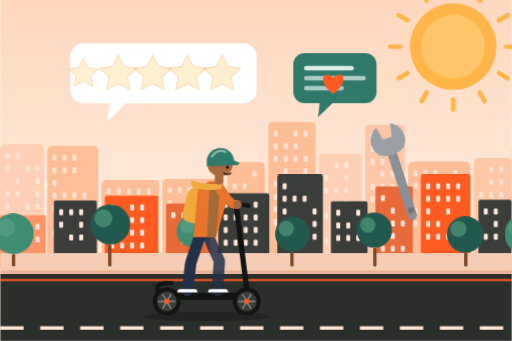
t = 0.00 s
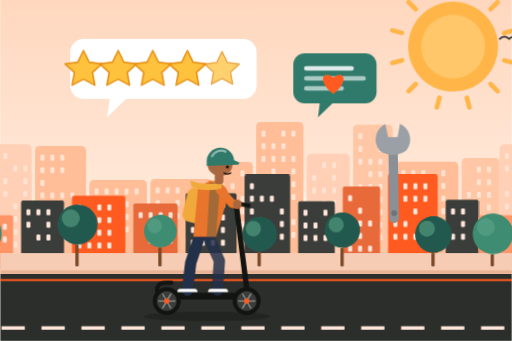
t = 1.67 s
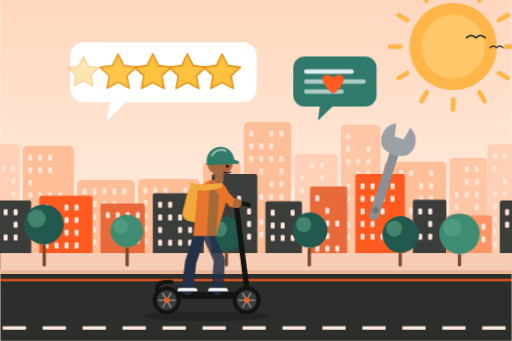
t = 3.33 s
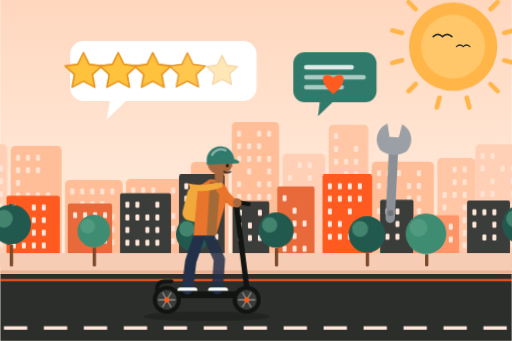
t = 5.00 s
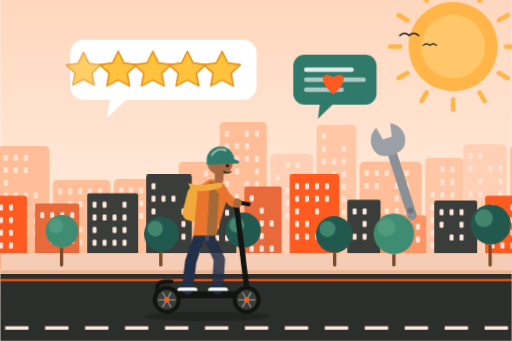
t = 6.67 s
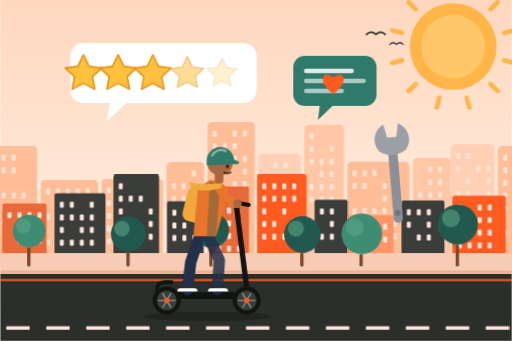
t = 8.33 s

The animated SVG that drew these frames (rendered in a browser with its animation timeline set to each time). Animation: 12 CSS @keyframes rules; frames cover the first 8.33 s, repeats indefinitely.

<svg xmlns="http://www.w3.org/2000/svg" viewBox="0 0 1536 1024" width="1536" height="1024" role="img" aria-labelledby="t">
<title id="t">Illustration animée : des étoiles de notation et des bulles d’avis flottent au-dessus d’une personne qui roule en trottinette électrique, une clé de réparation tourne à côté</title>
<style>
.scroll-slow{animation:scroll 70s linear infinite}
.scroll-mid{animation:scroll 26s linear infinite}
.scroll-fast{animation:scroll 11s linear infinite}
.clouds{animation:scroll 120s linear infinite}
@keyframes scroll{to{transform:translateX(-1536px)}}
.rays{transform-origin:0 0;animation:spin 40s linear infinite}
@keyframes spin{to{transform:rotate(360deg)}}
.sun-core{animation:pulse 4s ease-in-out infinite}
@keyframes pulse{50%{transform:scale(1.04)}}
.dash{animation:dash .55s linear infinite}
@keyframes dash{to{stroke-dashoffset:-120}}
.wheel{animation:spin .5s linear infinite}
.rider{animation:bob .9s ease-in-out infinite}
@keyframes bob{50%{transform:translateY(-5px)}}
.scarf{transform-origin:806px 548px;animation:flap .45s ease-in-out infinite alternate}
@keyframes flap{to{transform:rotate(-9deg) scaleX(1.08)}}
.sway{transform-box:fill-box;transform-origin:50% 100%;animation:sway 3.2s ease-in-out infinite alternate}
@keyframes sway{from{transform:rotate(-2deg)}to{transform:rotate(2deg)}}
.speed line{animation:speed 1.1s linear infinite}
.speed line:nth-child(2){animation-delay:-.35s}.speed line:nth-child(3){animation-delay:-.7s}
@keyframes speed{0%{transform:translateX(40px);opacity:0}30%{opacity:.9}100%{transform:translateX(-160px);opacity:0}}
.bird{animation:bird 30s linear infinite}
@keyframes bird{from{transform:translate(1600px,0)}to{transform:translate(-200px,-60px)}}
.float{animation:float 4.5s ease-in-out infinite}
@keyframes float{50%{transform:translateY(-14px)}}
.walker{animation:bob .8s ease-in-out infinite}

.star{transform-box:fill-box;transform-origin:center;animation:star 3.5s ease-in-out infinite;opacity:.25}
.star:nth-of-type(2){animation-delay:.25s}.star:nth-of-type(3){animation-delay:.5s}.star:nth-of-type(4){animation-delay:.75s}.star:nth-of-type(5){animation-delay:1s}
@keyframes star{0%,10%{opacity:.25;transform:scale(.8)}25%,85%{opacity:1;transform:scale(1)}100%{opacity:.25;transform:scale(.8)}}
.bub{animation:float 4s ease-in-out infinite}.bub2{animation:float 4.6s ease-in-out infinite;animation-delay:-1.5s}
.wrench{transform-origin:1180px 470px;animation:wrench 2.2s ease-in-out infinite}
@keyframes wrench{0%,100%{transform:rotate(-18deg)}50%{transform:rotate(18deg)}}
.heart{transform-origin:1000px 250px;animation:pulse 1.6s ease-in-out infinite}

@media (prefers-reduced-motion:reduce){*{animation:none!important}.star{opacity:1}}</style>
<defs><linearGradient id="sky" x1="0" y1="0" x2="0" y2="1"><stop offset="0" stop-color="#FFD7BE"/><stop offset=".65" stop-color="#FFEBDC"/><stop offset="1" stop-color="#FFF4EA"/></linearGradient></defs>
<rect width="1536" height="1024" fill="url(#sky)"/>
<g transform="translate(1360 140)"><g class="rays"><rect x="-7" y="-196" width="14" height="44" rx="7" fill="#FFB547" transform="rotate(0)"/><rect x="-7" y="-196" width="14" height="44" rx="7" fill="#FFB547" transform="rotate(30)"/><rect x="-7" y="-196" width="14" height="44" rx="7" fill="#FFB547" transform="rotate(60)"/><rect x="-7" y="-196" width="14" height="44" rx="7" fill="#FFB547" transform="rotate(90)"/><rect x="-7" y="-196" width="14" height="44" rx="7" fill="#FFB547" transform="rotate(120)"/><rect x="-7" y="-196" width="14" height="44" rx="7" fill="#FFB547" transform="rotate(150)"/><rect x="-7" y="-196" width="14" height="44" rx="7" fill="#FFB547" transform="rotate(180)"/><rect x="-7" y="-196" width="14" height="44" rx="7" fill="#FFB547" transform="rotate(210)"/><rect x="-7" y="-196" width="14" height="44" rx="7" fill="#FFB547" transform="rotate(240)"/><rect x="-7" y="-196" width="14" height="44" rx="7" fill="#FFB547" transform="rotate(270)"/><rect x="-7" y="-196" width="14" height="44" rx="7" fill="#FFB547" transform="rotate(300)"/><rect x="-7" y="-196" width="14" height="44" rx="7" fill="#FFB547" transform="rotate(330)"/></g></g><circle class="sun-core" style="transform-origin:1360px 140px" cx="1360" cy="140" r="130" fill="#FFB547"/><circle cx="1360" cy="140" r="96" fill="#FFC769"/>
<g class="clouds"><g transform="translate(180 560) scale(0.70)"><ellipse rx="70" ry="30" fill="#FFF4EA"/><circle cx="-28" cy="-18" r="32" fill="#FFF4EA"/><circle cx="22" cy="-26" r="40" fill="#FFF4EA"/></g><g transform="translate(900 600) scale(0.60)"><ellipse rx="70" ry="30" fill="#FFF4EA"/><circle cx="-28" cy="-18" r="32" fill="#FFF4EA"/><circle cx="22" cy="-26" r="40" fill="#FFF4EA"/></g><g transform="translate(1536 0)"><g transform="translate(180 560) scale(0.70)"><ellipse rx="70" ry="30" fill="#FFF4EA"/><circle cx="-28" cy="-18" r="32" fill="#FFF4EA"/><circle cx="22" cy="-26" r="40" fill="#FFF4EA"/></g><g transform="translate(900 600) scale(0.60)"><ellipse rx="70" ry="30" fill="#FFF4EA"/><circle cx="-28" cy="-18" r="32" fill="#FFF4EA"/><circle cx="22" cy="-26" r="40" fill="#FFF4EA"/></g></g></g>
<g class="bird"><path d="M0 120 q14 -14 28 0 q14 -14 28 0" fill="none" stroke="#2B2E2B" stroke-width="5" stroke-linecap="round"/><path d="M70 150 q10 -10 20 0 q10 -10 20 0" fill="none" stroke="#2B2E2B" stroke-width="4" stroke-linecap="round"/></g>
<g class="scroll-slow"><g><rect x="0" y="433" width="131" height="367" rx="14" fill="#FFD0B5"/><rect x="16" y="459" width="12" height="18" rx="3" fill="#FFE3D2"/><rect x="46" y="459" width="12" height="18" rx="3" fill="#FFE3D2"/><rect x="16" y="497" width="12" height="18" rx="3" fill="#FFE3D2"/><rect x="76" y="497" width="12" height="18" rx="3" fill="#FFE3D2"/><rect x="106" y="497" width="12" height="18" rx="3" fill="#FFE3D2"/><rect x="46" y="535" width="12" height="18" rx="3" fill="#FFE3D2"/><rect x="106" y="535" width="12" height="18" rx="3" fill="#FFE3D2"/><rect x="16" y="573" width="12" height="18" rx="3" fill="#FFE3D2"/><rect x="46" y="573" width="12" height="18" rx="3" fill="#FFE3D2"/><rect x="106" y="573" width="12" height="18" rx="3" fill="#FFE3D2"/><rect x="16" y="611" width="12" height="18" rx="3" fill="#FFE3D2"/><rect x="76" y="611" width="12" height="18" rx="3" fill="#FFE3D2"/><rect x="106" y="611" width="12" height="18" rx="3" fill="#FFE3D2"/><rect x="16" y="649" width="12" height="18" rx="3" fill="#FFE3D2"/><rect x="76" y="649" width="12" height="18" rx="3" fill="#FFE3D2"/><rect x="106" y="649" width="12" height="18" rx="3" fill="#FFE3D2"/><rect x="16" y="687" width="12" height="18" rx="3" fill="#FFE3D2"/><rect x="76" y="687" width="12" height="18" rx="3" fill="#FFE3D2"/><rect x="106" y="687" width="12" height="18" rx="3" fill="#FFE3D2"/><rect x="16" y="725" width="12" height="18" rx="3" fill="#FFE3D2"/><rect x="76" y="725" width="12" height="18" rx="3" fill="#FFE3D2"/><rect x="106" y="725" width="12" height="18" rx="3" fill="#FFE3D2"/><rect x="141" y="438" width="153" height="362" rx="14" fill="#FFBE98"/><rect x="157" y="464" width="12" height="18" rx="3" fill="#FFE3D2"/><rect x="187" y="464" width="12" height="18" rx="3" fill="#FFE3D2"/><rect x="217" y="464" width="12" height="18" rx="3" fill="#FFE3D2"/><rect x="157" y="502" width="12" height="18" rx="3" fill="#FFE3D2"/><rect x="187" y="502" width="12" height="18" rx="3" fill="#FFE3D2"/><rect x="217" y="502" width="12" height="18" rx="3" fill="#FFE3D2"/><rect x="157" y="540" width="12" height="18" rx="3" fill="#FFE3D2"/><rect x="157" y="578" width="12" height="18" rx="3" fill="#FFE3D2"/><rect x="187" y="578" width="12" height="18" rx="3" fill="#FFE3D2"/><rect x="217" y="578" width="12" height="18" rx="3" fill="#FFE3D2"/><rect x="247" y="578" width="12" height="18" rx="3" fill="#FFE3D2"/><rect x="157" y="616" width="12" height="18" rx="3" fill="#FFE3D2"/><rect x="187" y="616" width="12" height="18" rx="3" fill="#FFE3D2"/><rect x="217" y="616" width="12" height="18" rx="3" fill="#FFE3D2"/><rect x="247" y="616" width="12" height="18" rx="3" fill="#FFE3D2"/><rect x="187" y="654" width="12" height="18" rx="3" fill="#FFE3D2"/><rect x="217" y="654" width="12" height="18" rx="3" fill="#FFE3D2"/><rect x="247" y="654" width="12" height="18" rx="3" fill="#FFE3D2"/><rect x="157" y="692" width="12" height="18" rx="3" fill="#FFE3D2"/><rect x="217" y="692" width="12" height="18" rx="3" fill="#FFE3D2"/><rect x="247" y="692" width="12" height="18" rx="3" fill="#FFE3D2"/><rect x="304" y="540" width="173" height="260" rx="14" fill="#FFBE98"/><rect x="320" y="566" width="12" height="18" rx="3" fill="#FFE3D2"/><rect x="350" y="566" width="12" height="18" rx="3" fill="#FFE3D2"/><rect x="380" y="566" width="12" height="18" rx="3" fill="#FFE3D2"/><rect x="410" y="566" width="12" height="18" rx="3" fill="#FFE3D2"/><rect x="440" y="566" width="12" height="18" rx="3" fill="#FFE3D2"/><rect x="350" y="604" width="12" height="18" rx="3" fill="#FFE3D2"/><rect x="380" y="604" width="12" height="18" rx="3" fill="#FFE3D2"/><rect x="410" y="604" width="12" height="18" rx="3" fill="#FFE3D2"/><rect x="320" y="642" width="12" height="18" rx="3" fill="#FFE3D2"/><rect x="350" y="642" width="12" height="18" rx="3" fill="#FFE3D2"/><rect x="410" y="642" width="12" height="18" rx="3" fill="#FFE3D2"/><rect x="440" y="642" width="12" height="18" rx="3" fill="#FFE3D2"/><rect x="350" y="680" width="12" height="18" rx="3" fill="#FFE3D2"/><rect x="380" y="680" width="12" height="18" rx="3" fill="#FFE3D2"/><rect x="410" y="680" width="12" height="18" rx="3" fill="#FFE3D2"/><rect x="440" y="680" width="12" height="18" rx="3" fill="#FFE3D2"/><rect x="320" y="718" width="12" height="18" rx="3" fill="#FFE3D2"/><rect x="350" y="718" width="12" height="18" rx="3" fill="#FFE3D2"/><rect x="380" y="718" width="12" height="18" rx="3" fill="#FFE3D2"/><rect x="440" y="718" width="12" height="18" rx="3" fill="#FFE3D2"/><rect x="487" y="537" width="185" height="263" rx="14" fill="#FFBE98"/><rect x="503" y="563" width="12" height="18" rx="3" fill="#FFE3D2"/><rect x="533" y="563" width="12" height="18" rx="3" fill="#FFE3D2"/><rect x="563" y="563" width="12" height="18" rx="3" fill="#FFE3D2"/><rect x="623" y="563" width="12" height="18" rx="3" fill="#FFE3D2"/><rect x="503" y="601" width="12" height="18" rx="3" fill="#FFE3D2"/><rect x="563" y="601" width="12" height="18" rx="3" fill="#FFE3D2"/><rect x="593" y="601" width="12" height="18" rx="3" fill="#FFE3D2"/><rect x="503" y="639" width="12" height="18" rx="3" fill="#FFE3D2"/><rect x="533" y="639" width="12" height="18" rx="3" fill="#FFE3D2"/><rect x="563" y="639" width="12" height="18" rx="3" fill="#FFE3D2"/><rect x="593" y="639" width="12" height="18" rx="3" fill="#FFE3D2"/><rect x="623" y="639" width="12" height="18" rx="3" fill="#FFE3D2"/><rect x="503" y="677" width="12" height="18" rx="3" fill="#FFE3D2"/><rect x="533" y="677" width="12" height="18" rx="3" fill="#FFE3D2"/><rect x="623" y="677" width="12" height="18" rx="3" fill="#FFE3D2"/><rect x="503" y="715" width="12" height="18" rx="3" fill="#FFE3D2"/><rect x="533" y="715" width="12" height="18" rx="3" fill="#FFE3D2"/><rect x="593" y="715" width="12" height="18" rx="3" fill="#FFE3D2"/><rect x="623" y="715" width="12" height="18" rx="3" fill="#FFE3D2"/><rect x="682" y="486" width="113" height="314" rx="14" fill="#FFBE98"/><rect x="758" y="512" width="12" height="18" rx="3" fill="#FFE3D2"/><rect x="698" y="550" width="12" height="18" rx="3" fill="#FFE3D2"/><rect x="728" y="550" width="12" height="18" rx="3" fill="#FFE3D2"/><rect x="698" y="588" width="12" height="18" rx="3" fill="#FFE3D2"/><rect x="728" y="588" width="12" height="18" rx="3" fill="#FFE3D2"/><rect x="758" y="588" width="12" height="18" rx="3" fill="#FFE3D2"/><rect x="698" y="626" width="12" height="18" rx="3" fill="#FFE3D2"/><rect x="728" y="626" width="12" height="18" rx="3" fill="#FFE3D2"/><rect x="758" y="626" width="12" height="18" rx="3" fill="#FFE3D2"/><rect x="728" y="664" width="12" height="18" rx="3" fill="#FFE3D2"/><rect x="758" y="664" width="12" height="18" rx="3" fill="#FFE3D2"/><rect x="698" y="702" width="12" height="18" rx="3" fill="#FFE3D2"/><rect x="758" y="702" width="12" height="18" rx="3" fill="#FFE3D2"/><rect x="805" y="366" width="142" height="434" rx="14" fill="#FFBE98"/><rect x="821" y="392" width="12" height="18" rx="3" fill="#FFE3D2"/><rect x="881" y="392" width="12" height="18" rx="3" fill="#FFE3D2"/><rect x="911" y="392" width="12" height="18" rx="3" fill="#FFE3D2"/><rect x="821" y="430" width="12" height="18" rx="3" fill="#FFE3D2"/><rect x="851" y="430" width="12" height="18" rx="3" fill="#FFE3D2"/><rect x="881" y="430" width="12" height="18" rx="3" fill="#FFE3D2"/><rect x="821" y="468" width="12" height="18" rx="3" fill="#FFE3D2"/><rect x="851" y="468" width="12" height="18" rx="3" fill="#FFE3D2"/><rect x="881" y="468" width="12" height="18" rx="3" fill="#FFE3D2"/><rect x="911" y="468" width="12" height="18" rx="3" fill="#FFE3D2"/><rect x="851" y="506" width="12" height="18" rx="3" fill="#FFE3D2"/><rect x="911" y="506" width="12" height="18" rx="3" fill="#FFE3D2"/><rect x="821" y="544" width="12" height="18" rx="3" fill="#FFE3D2"/><rect x="881" y="544" width="12" height="18" rx="3" fill="#FFE3D2"/><rect x="911" y="544" width="12" height="18" rx="3" fill="#FFE3D2"/><rect x="821" y="582" width="12" height="18" rx="3" fill="#FFE3D2"/><rect x="851" y="582" width="12" height="18" rx="3" fill="#FFE3D2"/><rect x="881" y="582" width="12" height="18" rx="3" fill="#FFE3D2"/><rect x="911" y="582" width="12" height="18" rx="3" fill="#FFE3D2"/><rect x="821" y="620" width="12" height="18" rx="3" fill="#FFE3D2"/><rect x="881" y="620" width="12" height="18" rx="3" fill="#FFE3D2"/><rect x="821" y="658" width="12" height="18" rx="3" fill="#FFE3D2"/><rect x="851" y="658" width="12" height="18" rx="3" fill="#FFE3D2"/><rect x="911" y="658" width="12" height="18" rx="3" fill="#FFE3D2"/><rect x="851" y="696" width="12" height="18" rx="3" fill="#FFE3D2"/><rect x="881" y="696" width="12" height="18" rx="3" fill="#FFE3D2"/><rect x="911" y="696" width="12" height="18" rx="3" fill="#FFE3D2"/><rect x="957" y="461" width="129" height="339" rx="14" fill="#FFD0B5"/><rect x="1003" y="487" width="12" height="18" rx="3" fill="#FFE3D2"/><rect x="1033" y="487" width="12" height="18" rx="3" fill="#FFE3D2"/><rect x="973" y="525" width="12" height="18" rx="3" fill="#FFE3D2"/><rect x="1033" y="525" width="12" height="18" rx="3" fill="#FFE3D2"/><rect x="973" y="563" width="12" height="18" rx="3" fill="#FFE3D2"/><rect x="1003" y="563" width="12" height="18" rx="3" fill="#FFE3D2"/><rect x="1033" y="563" width="12" height="18" rx="3" fill="#FFE3D2"/><rect x="1003" y="601" width="12" height="18" rx="3" fill="#FFE3D2"/><rect x="1033" y="601" width="12" height="18" rx="3" fill="#FFE3D2"/><rect x="973" y="639" width="12" height="18" rx="3" fill="#FFE3D2"/><rect x="1003" y="639" width="12" height="18" rx="3" fill="#FFE3D2"/><rect x="1033" y="639" width="12" height="18" rx="3" fill="#FFE3D2"/><rect x="1033" y="677" width="12" height="18" rx="3" fill="#FFE3D2"/><rect x="973" y="715" width="12" height="18" rx="3" fill="#FFE3D2"/><rect x="1033" y="715" width="12" height="18" rx="3" fill="#FFE3D2"/><rect x="1096" y="374" width="119" height="426" rx="14" fill="#FFC7A6"/><rect x="1112" y="400" width="12" height="18" rx="3" fill="#FFE3D2"/><rect x="1112" y="438" width="12" height="18" rx="3" fill="#FFE3D2"/><rect x="1172" y="438" width="12" height="18" rx="3" fill="#FFE3D2"/><rect x="1112" y="476" width="12" height="18" rx="3" fill="#FFE3D2"/><rect x="1142" y="476" width="12" height="18" rx="3" fill="#FFE3D2"/><rect x="1172" y="476" width="12" height="18" rx="3" fill="#FFE3D2"/><rect x="1142" y="514" width="12" height="18" rx="3" fill="#FFE3D2"/><rect x="1172" y="514" width="12" height="18" rx="3" fill="#FFE3D2"/><rect x="1112" y="552" width="12" height="18" rx="3" fill="#FFE3D2"/><rect x="1142" y="552" width="12" height="18" rx="3" fill="#FFE3D2"/><rect x="1172" y="552" width="12" height="18" rx="3" fill="#FFE3D2"/><rect x="1112" y="590" width="12" height="18" rx="3" fill="#FFE3D2"/><rect x="1142" y="590" width="12" height="18" rx="3" fill="#FFE3D2"/><rect x="1172" y="590" width="12" height="18" rx="3" fill="#FFE3D2"/><rect x="1142" y="628" width="12" height="18" rx="3" fill="#FFE3D2"/><rect x="1172" y="628" width="12" height="18" rx="3" fill="#FFE3D2"/><rect x="1112" y="666" width="12" height="18" rx="3" fill="#FFE3D2"/><rect x="1172" y="666" width="12" height="18" rx="3" fill="#FFE3D2"/><rect x="1112" y="704" width="12" height="18" rx="3" fill="#FFE3D2"/><rect x="1142" y="704" width="12" height="18" rx="3" fill="#FFE3D2"/><rect x="1172" y="704" width="12" height="18" rx="3" fill="#FFE3D2"/><rect x="1225" y="485" width="187" height="315" rx="14" fill="#FFBE98"/><rect x="1241" y="511" width="12" height="18" rx="3" fill="#FFE3D2"/><rect x="1271" y="511" width="12" height="18" rx="3" fill="#FFE3D2"/><rect x="1301" y="511" width="12" height="18" rx="3" fill="#FFE3D2"/><rect x="1361" y="511" width="12" height="18" rx="3" fill="#FFE3D2"/><rect x="1241" y="549" width="12" height="18" rx="3" fill="#FFE3D2"/><rect x="1271" y="549" width="12" height="18" rx="3" fill="#FFE3D2"/><rect x="1331" y="549" width="12" height="18" rx="3" fill="#FFE3D2"/><rect x="1361" y="549" width="12" height="18" rx="3" fill="#FFE3D2"/><rect x="1331" y="587" width="12" height="18" rx="3" fill="#FFE3D2"/><rect x="1361" y="587" width="12" height="18" rx="3" fill="#FFE3D2"/><rect x="1241" y="625" width="12" height="18" rx="3" fill="#FFE3D2"/><rect x="1271" y="625" width="12" height="18" rx="3" fill="#FFE3D2"/><rect x="1301" y="625" width="12" height="18" rx="3" fill="#FFE3D2"/><rect x="1331" y="625" width="12" height="18" rx="3" fill="#FFE3D2"/><rect x="1361" y="625" width="12" height="18" rx="3" fill="#FFE3D2"/><rect x="1241" y="663" width="12" height="18" rx="3" fill="#FFE3D2"/><rect x="1301" y="663" width="12" height="18" rx="3" fill="#FFE3D2"/><rect x="1331" y="663" width="12" height="18" rx="3" fill="#FFE3D2"/><rect x="1361" y="663" width="12" height="18" rx="3" fill="#FFE3D2"/><rect x="1271" y="701" width="12" height="18" rx="3" fill="#FFE3D2"/><rect x="1301" y="701" width="12" height="18" rx="3" fill="#FFE3D2"/><rect x="1331" y="701" width="12" height="18" rx="3" fill="#FFE3D2"/><rect x="1361" y="701" width="12" height="18" rx="3" fill="#FFE3D2"/><rect x="1422" y="474" width="114" height="326" rx="14" fill="#FFC7A6"/><rect x="1468" y="500" width="12" height="18" rx="3" fill="#FFE3D2"/><rect x="1498" y="500" width="12" height="18" rx="3" fill="#FFE3D2"/><rect x="1468" y="538" width="12" height="18" rx="3" fill="#FFE3D2"/><rect x="1498" y="538" width="12" height="18" rx="3" fill="#FFE3D2"/><rect x="1438" y="576" width="12" height="18" rx="3" fill="#FFE3D2"/><rect x="1468" y="576" width="12" height="18" rx="3" fill="#FFE3D2"/><rect x="1498" y="576" width="12" height="18" rx="3" fill="#FFE3D2"/><rect x="1438" y="614" width="12" height="18" rx="3" fill="#FFE3D2"/><rect x="1498" y="614" width="12" height="18" rx="3" fill="#FFE3D2"/><rect x="1438" y="652" width="12" height="18" rx="3" fill="#FFE3D2"/><rect x="1468" y="652" width="12" height="18" rx="3" fill="#FFE3D2"/><rect x="1498" y="652" width="12" height="18" rx="3" fill="#FFE3D2"/><rect x="1438" y="690" width="12" height="18" rx="3" fill="#FFE3D2"/><rect x="1468" y="690" width="12" height="18" rx="3" fill="#FFE3D2"/><rect x="1498" y="690" width="12" height="18" rx="3" fill="#FFE3D2"/><rect x="1438" y="728" width="12" height="18" rx="3" fill="#FFE3D2"/><rect x="1498" y="728" width="12" height="18" rx="3" fill="#FFE3D2"/></g><g transform="translate(1536 0)"><rect x="0" y="433" width="131" height="367" rx="14" fill="#FFD0B5"/><rect x="16" y="459" width="12" height="18" rx="3" fill="#FFE3D2"/><rect x="46" y="459" width="12" height="18" rx="3" fill="#FFE3D2"/><rect x="16" y="497" width="12" height="18" rx="3" fill="#FFE3D2"/><rect x="76" y="497" width="12" height="18" rx="3" fill="#FFE3D2"/><rect x="106" y="497" width="12" height="18" rx="3" fill="#FFE3D2"/><rect x="46" y="535" width="12" height="18" rx="3" fill="#FFE3D2"/><rect x="106" y="535" width="12" height="18" rx="3" fill="#FFE3D2"/><rect x="16" y="573" width="12" height="18" rx="3" fill="#FFE3D2"/><rect x="46" y="573" width="12" height="18" rx="3" fill="#FFE3D2"/><rect x="106" y="573" width="12" height="18" rx="3" fill="#FFE3D2"/><rect x="16" y="611" width="12" height="18" rx="3" fill="#FFE3D2"/><rect x="76" y="611" width="12" height="18" rx="3" fill="#FFE3D2"/><rect x="106" y="611" width="12" height="18" rx="3" fill="#FFE3D2"/><rect x="16" y="649" width="12" height="18" rx="3" fill="#FFE3D2"/><rect x="76" y="649" width="12" height="18" rx="3" fill="#FFE3D2"/><rect x="106" y="649" width="12" height="18" rx="3" fill="#FFE3D2"/><rect x="16" y="687" width="12" height="18" rx="3" fill="#FFE3D2"/><rect x="76" y="687" width="12" height="18" rx="3" fill="#FFE3D2"/><rect x="106" y="687" width="12" height="18" rx="3" fill="#FFE3D2"/><rect x="16" y="725" width="12" height="18" rx="3" fill="#FFE3D2"/><rect x="76" y="725" width="12" height="18" rx="3" fill="#FFE3D2"/><rect x="106" y="725" width="12" height="18" rx="3" fill="#FFE3D2"/><rect x="141" y="438" width="153" height="362" rx="14" fill="#FFBE98"/><rect x="157" y="464" width="12" height="18" rx="3" fill="#FFE3D2"/><rect x="187" y="464" width="12" height="18" rx="3" fill="#FFE3D2"/><rect x="217" y="464" width="12" height="18" rx="3" fill="#FFE3D2"/><rect x="157" y="502" width="12" height="18" rx="3" fill="#FFE3D2"/><rect x="187" y="502" width="12" height="18" rx="3" fill="#FFE3D2"/><rect x="217" y="502" width="12" height="18" rx="3" fill="#FFE3D2"/><rect x="157" y="540" width="12" height="18" rx="3" fill="#FFE3D2"/><rect x="157" y="578" width="12" height="18" rx="3" fill="#FFE3D2"/><rect x="187" y="578" width="12" height="18" rx="3" fill="#FFE3D2"/><rect x="217" y="578" width="12" height="18" rx="3" fill="#FFE3D2"/><rect x="247" y="578" width="12" height="18" rx="3" fill="#FFE3D2"/><rect x="157" y="616" width="12" height="18" rx="3" fill="#FFE3D2"/><rect x="187" y="616" width="12" height="18" rx="3" fill="#FFE3D2"/><rect x="217" y="616" width="12" height="18" rx="3" fill="#FFE3D2"/><rect x="247" y="616" width="12" height="18" rx="3" fill="#FFE3D2"/><rect x="187" y="654" width="12" height="18" rx="3" fill="#FFE3D2"/><rect x="217" y="654" width="12" height="18" rx="3" fill="#FFE3D2"/><rect x="247" y="654" width="12" height="18" rx="3" fill="#FFE3D2"/><rect x="157" y="692" width="12" height="18" rx="3" fill="#FFE3D2"/><rect x="217" y="692" width="12" height="18" rx="3" fill="#FFE3D2"/><rect x="247" y="692" width="12" height="18" rx="3" fill="#FFE3D2"/><rect x="304" y="540" width="173" height="260" rx="14" fill="#FFBE98"/><rect x="320" y="566" width="12" height="18" rx="3" fill="#FFE3D2"/><rect x="350" y="566" width="12" height="18" rx="3" fill="#FFE3D2"/><rect x="380" y="566" width="12" height="18" rx="3" fill="#FFE3D2"/><rect x="410" y="566" width="12" height="18" rx="3" fill="#FFE3D2"/><rect x="440" y="566" width="12" height="18" rx="3" fill="#FFE3D2"/><rect x="350" y="604" width="12" height="18" rx="3" fill="#FFE3D2"/><rect x="380" y="604" width="12" height="18" rx="3" fill="#FFE3D2"/><rect x="410" y="604" width="12" height="18" rx="3" fill="#FFE3D2"/><rect x="320" y="642" width="12" height="18" rx="3" fill="#FFE3D2"/><rect x="350" y="642" width="12" height="18" rx="3" fill="#FFE3D2"/><rect x="410" y="642" width="12" height="18" rx="3" fill="#FFE3D2"/><rect x="440" y="642" width="12" height="18" rx="3" fill="#FFE3D2"/><rect x="350" y="680" width="12" height="18" rx="3" fill="#FFE3D2"/><rect x="380" y="680" width="12" height="18" rx="3" fill="#FFE3D2"/><rect x="410" y="680" width="12" height="18" rx="3" fill="#FFE3D2"/><rect x="440" y="680" width="12" height="18" rx="3" fill="#FFE3D2"/><rect x="320" y="718" width="12" height="18" rx="3" fill="#FFE3D2"/><rect x="350" y="718" width="12" height="18" rx="3" fill="#FFE3D2"/><rect x="380" y="718" width="12" height="18" rx="3" fill="#FFE3D2"/><rect x="440" y="718" width="12" height="18" rx="3" fill="#FFE3D2"/><rect x="487" y="537" width="185" height="263" rx="14" fill="#FFBE98"/><rect x="503" y="563" width="12" height="18" rx="3" fill="#FFE3D2"/><rect x="533" y="563" width="12" height="18" rx="3" fill="#FFE3D2"/><rect x="563" y="563" width="12" height="18" rx="3" fill="#FFE3D2"/><rect x="623" y="563" width="12" height="18" rx="3" fill="#FFE3D2"/><rect x="503" y="601" width="12" height="18" rx="3" fill="#FFE3D2"/><rect x="563" y="601" width="12" height="18" rx="3" fill="#FFE3D2"/><rect x="593" y="601" width="12" height="18" rx="3" fill="#FFE3D2"/><rect x="503" y="639" width="12" height="18" rx="3" fill="#FFE3D2"/><rect x="533" y="639" width="12" height="18" rx="3" fill="#FFE3D2"/><rect x="563" y="639" width="12" height="18" rx="3" fill="#FFE3D2"/><rect x="593" y="639" width="12" height="18" rx="3" fill="#FFE3D2"/><rect x="623" y="639" width="12" height="18" rx="3" fill="#FFE3D2"/><rect x="503" y="677" width="12" height="18" rx="3" fill="#FFE3D2"/><rect x="533" y="677" width="12" height="18" rx="3" fill="#FFE3D2"/><rect x="623" y="677" width="12" height="18" rx="3" fill="#FFE3D2"/><rect x="503" y="715" width="12" height="18" rx="3" fill="#FFE3D2"/><rect x="533" y="715" width="12" height="18" rx="3" fill="#FFE3D2"/><rect x="593" y="715" width="12" height="18" rx="3" fill="#FFE3D2"/><rect x="623" y="715" width="12" height="18" rx="3" fill="#FFE3D2"/><rect x="682" y="486" width="113" height="314" rx="14" fill="#FFBE98"/><rect x="758" y="512" width="12" height="18" rx="3" fill="#FFE3D2"/><rect x="698" y="550" width="12" height="18" rx="3" fill="#FFE3D2"/><rect x="728" y="550" width="12" height="18" rx="3" fill="#FFE3D2"/><rect x="698" y="588" width="12" height="18" rx="3" fill="#FFE3D2"/><rect x="728" y="588" width="12" height="18" rx="3" fill="#FFE3D2"/><rect x="758" y="588" width="12" height="18" rx="3" fill="#FFE3D2"/><rect x="698" y="626" width="12" height="18" rx="3" fill="#FFE3D2"/><rect x="728" y="626" width="12" height="18" rx="3" fill="#FFE3D2"/><rect x="758" y="626" width="12" height="18" rx="3" fill="#FFE3D2"/><rect x="728" y="664" width="12" height="18" rx="3" fill="#FFE3D2"/><rect x="758" y="664" width="12" height="18" rx="3" fill="#FFE3D2"/><rect x="698" y="702" width="12" height="18" rx="3" fill="#FFE3D2"/><rect x="758" y="702" width="12" height="18" rx="3" fill="#FFE3D2"/><rect x="805" y="366" width="142" height="434" rx="14" fill="#FFBE98"/><rect x="821" y="392" width="12" height="18" rx="3" fill="#FFE3D2"/><rect x="881" y="392" width="12" height="18" rx="3" fill="#FFE3D2"/><rect x="911" y="392" width="12" height="18" rx="3" fill="#FFE3D2"/><rect x="821" y="430" width="12" height="18" rx="3" fill="#FFE3D2"/><rect x="851" y="430" width="12" height="18" rx="3" fill="#FFE3D2"/><rect x="881" y="430" width="12" height="18" rx="3" fill="#FFE3D2"/><rect x="821" y="468" width="12" height="18" rx="3" fill="#FFE3D2"/><rect x="851" y="468" width="12" height="18" rx="3" fill="#FFE3D2"/><rect x="881" y="468" width="12" height="18" rx="3" fill="#FFE3D2"/><rect x="911" y="468" width="12" height="18" rx="3" fill="#FFE3D2"/><rect x="851" y="506" width="12" height="18" rx="3" fill="#FFE3D2"/><rect x="911" y="506" width="12" height="18" rx="3" fill="#FFE3D2"/><rect x="821" y="544" width="12" height="18" rx="3" fill="#FFE3D2"/><rect x="881" y="544" width="12" height="18" rx="3" fill="#FFE3D2"/><rect x="911" y="544" width="12" height="18" rx="3" fill="#FFE3D2"/><rect x="821" y="582" width="12" height="18" rx="3" fill="#FFE3D2"/><rect x="851" y="582" width="12" height="18" rx="3" fill="#FFE3D2"/><rect x="881" y="582" width="12" height="18" rx="3" fill="#FFE3D2"/><rect x="911" y="582" width="12" height="18" rx="3" fill="#FFE3D2"/><rect x="821" y="620" width="12" height="18" rx="3" fill="#FFE3D2"/><rect x="881" y="620" width="12" height="18" rx="3" fill="#FFE3D2"/><rect x="821" y="658" width="12" height="18" rx="3" fill="#FFE3D2"/><rect x="851" y="658" width="12" height="18" rx="3" fill="#FFE3D2"/><rect x="911" y="658" width="12" height="18" rx="3" fill="#FFE3D2"/><rect x="851" y="696" width="12" height="18" rx="3" fill="#FFE3D2"/><rect x="881" y="696" width="12" height="18" rx="3" fill="#FFE3D2"/><rect x="911" y="696" width="12" height="18" rx="3" fill="#FFE3D2"/><rect x="957" y="461" width="129" height="339" rx="14" fill="#FFD0B5"/><rect x="1003" y="487" width="12" height="18" rx="3" fill="#FFE3D2"/><rect x="1033" y="487" width="12" height="18" rx="3" fill="#FFE3D2"/><rect x="973" y="525" width="12" height="18" rx="3" fill="#FFE3D2"/><rect x="1033" y="525" width="12" height="18" rx="3" fill="#FFE3D2"/><rect x="973" y="563" width="12" height="18" rx="3" fill="#FFE3D2"/><rect x="1003" y="563" width="12" height="18" rx="3" fill="#FFE3D2"/><rect x="1033" y="563" width="12" height="18" rx="3" fill="#FFE3D2"/><rect x="1003" y="601" width="12" height="18" rx="3" fill="#FFE3D2"/><rect x="1033" y="601" width="12" height="18" rx="3" fill="#FFE3D2"/><rect x="973" y="639" width="12" height="18" rx="3" fill="#FFE3D2"/><rect x="1003" y="639" width="12" height="18" rx="3" fill="#FFE3D2"/><rect x="1033" y="639" width="12" height="18" rx="3" fill="#FFE3D2"/><rect x="1033" y="677" width="12" height="18" rx="3" fill="#FFE3D2"/><rect x="973" y="715" width="12" height="18" rx="3" fill="#FFE3D2"/><rect x="1033" y="715" width="12" height="18" rx="3" fill="#FFE3D2"/><rect x="1096" y="374" width="119" height="426" rx="14" fill="#FFC7A6"/><rect x="1112" y="400" width="12" height="18" rx="3" fill="#FFE3D2"/><rect x="1112" y="438" width="12" height="18" rx="3" fill="#FFE3D2"/><rect x="1172" y="438" width="12" height="18" rx="3" fill="#FFE3D2"/><rect x="1112" y="476" width="12" height="18" rx="3" fill="#FFE3D2"/><rect x="1142" y="476" width="12" height="18" rx="3" fill="#FFE3D2"/><rect x="1172" y="476" width="12" height="18" rx="3" fill="#FFE3D2"/><rect x="1142" y="514" width="12" height="18" rx="3" fill="#FFE3D2"/><rect x="1172" y="514" width="12" height="18" rx="3" fill="#FFE3D2"/><rect x="1112" y="552" width="12" height="18" rx="3" fill="#FFE3D2"/><rect x="1142" y="552" width="12" height="18" rx="3" fill="#FFE3D2"/><rect x="1172" y="552" width="12" height="18" rx="3" fill="#FFE3D2"/><rect x="1112" y="590" width="12" height="18" rx="3" fill="#FFE3D2"/><rect x="1142" y="590" width="12" height="18" rx="3" fill="#FFE3D2"/><rect x="1172" y="590" width="12" height="18" rx="3" fill="#FFE3D2"/><rect x="1142" y="628" width="12" height="18" rx="3" fill="#FFE3D2"/><rect x="1172" y="628" width="12" height="18" rx="3" fill="#FFE3D2"/><rect x="1112" y="666" width="12" height="18" rx="3" fill="#FFE3D2"/><rect x="1172" y="666" width="12" height="18" rx="3" fill="#FFE3D2"/><rect x="1112" y="704" width="12" height="18" rx="3" fill="#FFE3D2"/><rect x="1142" y="704" width="12" height="18" rx="3" fill="#FFE3D2"/><rect x="1172" y="704" width="12" height="18" rx="3" fill="#FFE3D2"/><rect x="1225" y="485" width="187" height="315" rx="14" fill="#FFBE98"/><rect x="1241" y="511" width="12" height="18" rx="3" fill="#FFE3D2"/><rect x="1271" y="511" width="12" height="18" rx="3" fill="#FFE3D2"/><rect x="1301" y="511" width="12" height="18" rx="3" fill="#FFE3D2"/><rect x="1361" y="511" width="12" height="18" rx="3" fill="#FFE3D2"/><rect x="1241" y="549" width="12" height="18" rx="3" fill="#FFE3D2"/><rect x="1271" y="549" width="12" height="18" rx="3" fill="#FFE3D2"/><rect x="1331" y="549" width="12" height="18" rx="3" fill="#FFE3D2"/><rect x="1361" y="549" width="12" height="18" rx="3" fill="#FFE3D2"/><rect x="1331" y="587" width="12" height="18" rx="3" fill="#FFE3D2"/><rect x="1361" y="587" width="12" height="18" rx="3" fill="#FFE3D2"/><rect x="1241" y="625" width="12" height="18" rx="3" fill="#FFE3D2"/><rect x="1271" y="625" width="12" height="18" rx="3" fill="#FFE3D2"/><rect x="1301" y="625" width="12" height="18" rx="3" fill="#FFE3D2"/><rect x="1331" y="625" width="12" height="18" rx="3" fill="#FFE3D2"/><rect x="1361" y="625" width="12" height="18" rx="3" fill="#FFE3D2"/><rect x="1241" y="663" width="12" height="18" rx="3" fill="#FFE3D2"/><rect x="1301" y="663" width="12" height="18" rx="3" fill="#FFE3D2"/><rect x="1331" y="663" width="12" height="18" rx="3" fill="#FFE3D2"/><rect x="1361" y="663" width="12" height="18" rx="3" fill="#FFE3D2"/><rect x="1271" y="701" width="12" height="18" rx="3" fill="#FFE3D2"/><rect x="1301" y="701" width="12" height="18" rx="3" fill="#FFE3D2"/><rect x="1331" y="701" width="12" height="18" rx="3" fill="#FFE3D2"/><rect x="1361" y="701" width="12" height="18" rx="3" fill="#FFE3D2"/><rect x="1422" y="474" width="114" height="326" rx="14" fill="#FFC7A6"/><rect x="1468" y="500" width="12" height="18" rx="3" fill="#FFE3D2"/><rect x="1498" y="500" width="12" height="18" rx="3" fill="#FFE3D2"/><rect x="1468" y="538" width="12" height="18" rx="3" fill="#FFE3D2"/><rect x="1498" y="538" width="12" height="18" rx="3" fill="#FFE3D2"/><rect x="1438" y="576" width="12" height="18" rx="3" fill="#FFE3D2"/><rect x="1468" y="576" width="12" height="18" rx="3" fill="#FFE3D2"/><rect x="1498" y="576" width="12" height="18" rx="3" fill="#FFE3D2"/><rect x="1438" y="614" width="12" height="18" rx="3" fill="#FFE3D2"/><rect x="1498" y="614" width="12" height="18" rx="3" fill="#FFE3D2"/><rect x="1438" y="652" width="12" height="18" rx="3" fill="#FFE3D2"/><rect x="1468" y="652" width="12" height="18" rx="3" fill="#FFE3D2"/><rect x="1498" y="652" width="12" height="18" rx="3" fill="#FFE3D2"/><rect x="1438" y="690" width="12" height="18" rx="3" fill="#FFE3D2"/><rect x="1468" y="690" width="12" height="18" rx="3" fill="#FFE3D2"/><rect x="1498" y="690" width="12" height="18" rx="3" fill="#FFE3D2"/><rect x="1438" y="728" width="12" height="18" rx="3" fill="#FFE3D2"/><rect x="1498" y="728" width="12" height="18" rx="3" fill="#FFE3D2"/></g></g>
<g class="scroll-mid"><g><rect x="0" y="646" width="137" height="164" rx="6" fill="#FF9466"/><rect x="16" y="672" width="12" height="18" rx="3" fill="#FFE6DA"/><rect x="46" y="672" width="12" height="18" rx="3" fill="#FFE6DA"/><rect x="76" y="672" width="12" height="18" rx="3" fill="#FFE6DA"/><rect x="106" y="672" width="12" height="18" rx="3" fill="#FFE6DA"/><rect x="16" y="710" width="12" height="18" rx="3" fill="#FFE6DA"/><rect x="46" y="710" width="12" height="18" rx="3" fill="#FFE6DA"/><rect x="76" y="710" width="12" height="18" rx="3" fill="#FFE6DA"/><rect x="106" y="710" width="12" height="18" rx="3" fill="#FFE6DA"/><rect x="161" y="602" width="129" height="208" rx="6" fill="#3A3D3A"/><rect x="177" y="628" width="12" height="18" rx="3" fill="#FFE6DA"/><rect x="207" y="628" width="12" height="18" rx="3" fill="#FFE6DA"/><rect x="237" y="628" width="12" height="18" rx="3" fill="#FFE6DA"/><rect x="177" y="666" width="12" height="18" rx="3" fill="#FFE6DA"/><rect x="237" y="666" width="12" height="18" rx="3" fill="#FFE6DA"/><rect x="207" y="704" width="12" height="18" rx="3" fill="#FFE6DA"/><rect x="237" y="704" width="12" height="18" rx="3" fill="#FFE6DA"/><rect x="314" y="588" width="160" height="222" rx="6" fill="#FF5A1F"/><rect x="330" y="614" width="12" height="18" rx="3" fill="#FFE6DA"/><rect x="390" y="614" width="12" height="18" rx="3" fill="#FFE6DA"/><rect x="420" y="614" width="12" height="18" rx="3" fill="#FFE6DA"/><rect x="360" y="652" width="12" height="18" rx="3" fill="#FFE6DA"/><rect x="390" y="652" width="12" height="18" rx="3" fill="#FFE6DA"/><rect x="420" y="652" width="12" height="18" rx="3" fill="#FFE6DA"/><rect x="390" y="690" width="12" height="18" rx="3" fill="#FFE6DA"/><rect x="420" y="690" width="12" height="18" rx="3" fill="#FFE6DA"/><rect x="330" y="728" width="12" height="18" rx="3" fill="#FFE6DA"/><rect x="360" y="728" width="12" height="18" rx="3" fill="#FFE6DA"/><rect x="390" y="728" width="12" height="18" rx="3" fill="#FFE6DA"/><rect x="420" y="728" width="12" height="18" rx="3" fill="#FFE6DA"/><rect x="498" y="611" width="133" height="199" rx="6" fill="#E8693A"/><rect x="514" y="637" width="12" height="18" rx="3" fill="#FFE6DA"/><rect x="544" y="637" width="12" height="18" rx="3" fill="#FFE6DA"/><rect x="574" y="637" width="12" height="18" rx="3" fill="#FFE6DA"/><rect x="604" y="637" width="12" height="18" rx="3" fill="#FFE6DA"/><rect x="544" y="675" width="12" height="18" rx="3" fill="#FFE6DA"/><rect x="574" y="675" width="12" height="18" rx="3" fill="#FFE6DA"/><rect x="604" y="675" width="12" height="18" rx="3" fill="#FFE6DA"/><rect x="544" y="713" width="12" height="18" rx="3" fill="#FFE6DA"/><rect x="574" y="713" width="12" height="18" rx="3" fill="#FFE6DA"/><rect x="604" y="713" width="12" height="18" rx="3" fill="#FFE6DA"/><rect x="655" y="580" width="153" height="230" rx="6" fill="#3A3D3A"/><rect x="671" y="606" width="12" height="18" rx="3" fill="#FFE6DA"/><rect x="701" y="606" width="12" height="18" rx="3" fill="#FFE6DA"/><rect x="761" y="606" width="12" height="18" rx="3" fill="#FFE6DA"/><rect x="671" y="644" width="12" height="18" rx="3" fill="#FFE6DA"/><rect x="701" y="644" width="12" height="18" rx="3" fill="#FFE6DA"/><rect x="731" y="644" width="12" height="18" rx="3" fill="#FFE6DA"/><rect x="761" y="644" width="12" height="18" rx="3" fill="#FFE6DA"/><rect x="671" y="682" width="12" height="18" rx="3" fill="#FFE6DA"/><rect x="731" y="682" width="12" height="18" rx="3" fill="#FFE6DA"/><rect x="761" y="682" width="12" height="18" rx="3" fill="#FFE6DA"/><rect x="671" y="720" width="12" height="18" rx="3" fill="#FFE6DA"/><rect x="701" y="720" width="12" height="18" rx="3" fill="#FFE6DA"/><rect x="731" y="720" width="12" height="18" rx="3" fill="#FFE6DA"/><rect x="761" y="720" width="12" height="18" rx="3" fill="#FFE6DA"/><rect x="832" y="524" width="137" height="286" rx="6" fill="#3A3D3A"/><rect x="848" y="550" width="12" height="18" rx="3" fill="#FFE6DA"/><rect x="848" y="588" width="12" height="18" rx="3" fill="#FFE6DA"/><rect x="878" y="588" width="12" height="18" rx="3" fill="#FFE6DA"/><rect x="908" y="588" width="12" height="18" rx="3" fill="#FFE6DA"/><rect x="848" y="626" width="12" height="18" rx="3" fill="#FFE6DA"/><rect x="938" y="626" width="12" height="18" rx="3" fill="#FFE6DA"/><rect x="938" y="664" width="12" height="18" rx="3" fill="#FFE6DA"/><rect x="848" y="702" width="12" height="18" rx="3" fill="#FFE6DA"/><rect x="878" y="702" width="12" height="18" rx="3" fill="#FFE6DA"/><rect x="908" y="702" width="12" height="18" rx="3" fill="#FFE6DA"/><rect x="938" y="702" width="12" height="18" rx="3" fill="#FFE6DA"/><rect x="993" y="604" width="110" height="206" rx="6" fill="#3A3D3A"/><rect x="1009" y="630" width="12" height="18" rx="3" fill="#FFE6DA"/><rect x="1069" y="630" width="12" height="18" rx="3" fill="#FFE6DA"/><rect x="1009" y="668" width="12" height="18" rx="3" fill="#FFE6DA"/><rect x="1039" y="668" width="12" height="18" rx="3" fill="#FFE6DA"/><rect x="1009" y="706" width="12" height="18" rx="3" fill="#FFE6DA"/><rect x="1039" y="706" width="12" height="18" rx="3" fill="#FFE6DA"/><rect x="1069" y="706" width="12" height="18" rx="3" fill="#FFE6DA"/><rect x="1127" y="560" width="112" height="250" rx="6" fill="#E8693A"/><rect x="1143" y="586" width="12" height="18" rx="3" fill="#FFE6DA"/><rect x="1173" y="624" width="12" height="18" rx="3" fill="#FFE6DA"/><rect x="1143" y="662" width="12" height="18" rx="3" fill="#FFE6DA"/><rect x="1173" y="662" width="12" height="18" rx="3" fill="#FFE6DA"/><rect x="1203" y="662" width="12" height="18" rx="3" fill="#FFE6DA"/><rect x="1143" y="700" width="12" height="18" rx="3" fill="#FFE6DA"/><rect x="1173" y="700" width="12" height="18" rx="3" fill="#FFE6DA"/><rect x="1143" y="738" width="12" height="18" rx="3" fill="#FFE6DA"/><rect x="1173" y="738" width="12" height="18" rx="3" fill="#FFE6DA"/><rect x="1203" y="738" width="12" height="18" rx="3" fill="#FFE6DA"/><rect x="1263" y="524" width="149" height="286" rx="6" fill="#FF5A1F"/><rect x="1279" y="550" width="12" height="18" rx="3" fill="#FFE6DA"/><rect x="1309" y="550" width="12" height="18" rx="3" fill="#FFE6DA"/><rect x="1339" y="550" width="12" height="18" rx="3" fill="#FFE6DA"/><rect x="1369" y="550" width="12" height="18" rx="3" fill="#FFE6DA"/><rect x="1279" y="588" width="12" height="18" rx="3" fill="#FFE6DA"/><rect x="1309" y="588" width="12" height="18" rx="3" fill="#FFE6DA"/><rect x="1339" y="588" width="12" height="18" rx="3" fill="#FFE6DA"/><rect x="1369" y="588" width="12" height="18" rx="3" fill="#FFE6DA"/><rect x="1279" y="626" width="12" height="18" rx="3" fill="#FFE6DA"/><rect x="1339" y="626" width="12" height="18" rx="3" fill="#FFE6DA"/><rect x="1279" y="664" width="12" height="18" rx="3" fill="#FFE6DA"/><rect x="1309" y="664" width="12" height="18" rx="3" fill="#FFE6DA"/><rect x="1369" y="664" width="12" height="18" rx="3" fill="#FFE6DA"/><rect x="1279" y="702" width="12" height="18" rx="3" fill="#FFE6DA"/><rect x="1309" y="702" width="12" height="18" rx="3" fill="#FFE6DA"/><rect x="1339" y="702" width="12" height="18" rx="3" fill="#FFE6DA"/><rect x="1369" y="702" width="12" height="18" rx="3" fill="#FFE6DA"/><rect x="1436" y="600" width="100" height="210" rx="6" fill="#3A3D3A"/><rect x="1452" y="626" width="12" height="18" rx="3" fill="#FFE6DA"/><rect x="1482" y="626" width="12" height="18" rx="3" fill="#FFE6DA"/><rect x="1482" y="664" width="12" height="18" rx="3" fill="#FFE6DA"/><rect x="1452" y="702" width="12" height="18" rx="3" fill="#FFE6DA"/><rect x="1482" y="702" width="12" height="18" rx="3" fill="#FFE6DA"/></g><g transform="translate(1536 0)"><rect x="0" y="646" width="137" height="164" rx="6" fill="#FF9466"/><rect x="16" y="672" width="12" height="18" rx="3" fill="#FFE6DA"/><rect x="46" y="672" width="12" height="18" rx="3" fill="#FFE6DA"/><rect x="76" y="672" width="12" height="18" rx="3" fill="#FFE6DA"/><rect x="106" y="672" width="12" height="18" rx="3" fill="#FFE6DA"/><rect x="16" y="710" width="12" height="18" rx="3" fill="#FFE6DA"/><rect x="46" y="710" width="12" height="18" rx="3" fill="#FFE6DA"/><rect x="76" y="710" width="12" height="18" rx="3" fill="#FFE6DA"/><rect x="106" y="710" width="12" height="18" rx="3" fill="#FFE6DA"/><rect x="161" y="602" width="129" height="208" rx="6" fill="#3A3D3A"/><rect x="177" y="628" width="12" height="18" rx="3" fill="#FFE6DA"/><rect x="207" y="628" width="12" height="18" rx="3" fill="#FFE6DA"/><rect x="237" y="628" width="12" height="18" rx="3" fill="#FFE6DA"/><rect x="177" y="666" width="12" height="18" rx="3" fill="#FFE6DA"/><rect x="237" y="666" width="12" height="18" rx="3" fill="#FFE6DA"/><rect x="207" y="704" width="12" height="18" rx="3" fill="#FFE6DA"/><rect x="237" y="704" width="12" height="18" rx="3" fill="#FFE6DA"/><rect x="314" y="588" width="160" height="222" rx="6" fill="#FF5A1F"/><rect x="330" y="614" width="12" height="18" rx="3" fill="#FFE6DA"/><rect x="390" y="614" width="12" height="18" rx="3" fill="#FFE6DA"/><rect x="420" y="614" width="12" height="18" rx="3" fill="#FFE6DA"/><rect x="360" y="652" width="12" height="18" rx="3" fill="#FFE6DA"/><rect x="390" y="652" width="12" height="18" rx="3" fill="#FFE6DA"/><rect x="420" y="652" width="12" height="18" rx="3" fill="#FFE6DA"/><rect x="390" y="690" width="12" height="18" rx="3" fill="#FFE6DA"/><rect x="420" y="690" width="12" height="18" rx="3" fill="#FFE6DA"/><rect x="330" y="728" width="12" height="18" rx="3" fill="#FFE6DA"/><rect x="360" y="728" width="12" height="18" rx="3" fill="#FFE6DA"/><rect x="390" y="728" width="12" height="18" rx="3" fill="#FFE6DA"/><rect x="420" y="728" width="12" height="18" rx="3" fill="#FFE6DA"/><rect x="498" y="611" width="133" height="199" rx="6" fill="#E8693A"/><rect x="514" y="637" width="12" height="18" rx="3" fill="#FFE6DA"/><rect x="544" y="637" width="12" height="18" rx="3" fill="#FFE6DA"/><rect x="574" y="637" width="12" height="18" rx="3" fill="#FFE6DA"/><rect x="604" y="637" width="12" height="18" rx="3" fill="#FFE6DA"/><rect x="544" y="675" width="12" height="18" rx="3" fill="#FFE6DA"/><rect x="574" y="675" width="12" height="18" rx="3" fill="#FFE6DA"/><rect x="604" y="675" width="12" height="18" rx="3" fill="#FFE6DA"/><rect x="544" y="713" width="12" height="18" rx="3" fill="#FFE6DA"/><rect x="574" y="713" width="12" height="18" rx="3" fill="#FFE6DA"/><rect x="604" y="713" width="12" height="18" rx="3" fill="#FFE6DA"/><rect x="655" y="580" width="153" height="230" rx="6" fill="#3A3D3A"/><rect x="671" y="606" width="12" height="18" rx="3" fill="#FFE6DA"/><rect x="701" y="606" width="12" height="18" rx="3" fill="#FFE6DA"/><rect x="761" y="606" width="12" height="18" rx="3" fill="#FFE6DA"/><rect x="671" y="644" width="12" height="18" rx="3" fill="#FFE6DA"/><rect x="701" y="644" width="12" height="18" rx="3" fill="#FFE6DA"/><rect x="731" y="644" width="12" height="18" rx="3" fill="#FFE6DA"/><rect x="761" y="644" width="12" height="18" rx="3" fill="#FFE6DA"/><rect x="671" y="682" width="12" height="18" rx="3" fill="#FFE6DA"/><rect x="731" y="682" width="12" height="18" rx="3" fill="#FFE6DA"/><rect x="761" y="682" width="12" height="18" rx="3" fill="#FFE6DA"/><rect x="671" y="720" width="12" height="18" rx="3" fill="#FFE6DA"/><rect x="701" y="720" width="12" height="18" rx="3" fill="#FFE6DA"/><rect x="731" y="720" width="12" height="18" rx="3" fill="#FFE6DA"/><rect x="761" y="720" width="12" height="18" rx="3" fill="#FFE6DA"/><rect x="832" y="524" width="137" height="286" rx="6" fill="#3A3D3A"/><rect x="848" y="550" width="12" height="18" rx="3" fill="#FFE6DA"/><rect x="848" y="588" width="12" height="18" rx="3" fill="#FFE6DA"/><rect x="878" y="588" width="12" height="18" rx="3" fill="#FFE6DA"/><rect x="908" y="588" width="12" height="18" rx="3" fill="#FFE6DA"/><rect x="848" y="626" width="12" height="18" rx="3" fill="#FFE6DA"/><rect x="938" y="626" width="12" height="18" rx="3" fill="#FFE6DA"/><rect x="938" y="664" width="12" height="18" rx="3" fill="#FFE6DA"/><rect x="848" y="702" width="12" height="18" rx="3" fill="#FFE6DA"/><rect x="878" y="702" width="12" height="18" rx="3" fill="#FFE6DA"/><rect x="908" y="702" width="12" height="18" rx="3" fill="#FFE6DA"/><rect x="938" y="702" width="12" height="18" rx="3" fill="#FFE6DA"/><rect x="993" y="604" width="110" height="206" rx="6" fill="#3A3D3A"/><rect x="1009" y="630" width="12" height="18" rx="3" fill="#FFE6DA"/><rect x="1069" y="630" width="12" height="18" rx="3" fill="#FFE6DA"/><rect x="1009" y="668" width="12" height="18" rx="3" fill="#FFE6DA"/><rect x="1039" y="668" width="12" height="18" rx="3" fill="#FFE6DA"/><rect x="1009" y="706" width="12" height="18" rx="3" fill="#FFE6DA"/><rect x="1039" y="706" width="12" height="18" rx="3" fill="#FFE6DA"/><rect x="1069" y="706" width="12" height="18" rx="3" fill="#FFE6DA"/><rect x="1127" y="560" width="112" height="250" rx="6" fill="#E8693A"/><rect x="1143" y="586" width="12" height="18" rx="3" fill="#FFE6DA"/><rect x="1173" y="624" width="12" height="18" rx="3" fill="#FFE6DA"/><rect x="1143" y="662" width="12" height="18" rx="3" fill="#FFE6DA"/><rect x="1173" y="662" width="12" height="18" rx="3" fill="#FFE6DA"/><rect x="1203" y="662" width="12" height="18" rx="3" fill="#FFE6DA"/><rect x="1143" y="700" width="12" height="18" rx="3" fill="#FFE6DA"/><rect x="1173" y="700" width="12" height="18" rx="3" fill="#FFE6DA"/><rect x="1143" y="738" width="12" height="18" rx="3" fill="#FFE6DA"/><rect x="1173" y="738" width="12" height="18" rx="3" fill="#FFE6DA"/><rect x="1203" y="738" width="12" height="18" rx="3" fill="#FFE6DA"/><rect x="1263" y="524" width="149" height="286" rx="6" fill="#FF5A1F"/><rect x="1279" y="550" width="12" height="18" rx="3" fill="#FFE6DA"/><rect x="1309" y="550" width="12" height="18" rx="3" fill="#FFE6DA"/><rect x="1339" y="550" width="12" height="18" rx="3" fill="#FFE6DA"/><rect x="1369" y="550" width="12" height="18" rx="3" fill="#FFE6DA"/><rect x="1279" y="588" width="12" height="18" rx="3" fill="#FFE6DA"/><rect x="1309" y="588" width="12" height="18" rx="3" fill="#FFE6DA"/><rect x="1339" y="588" width="12" height="18" rx="3" fill="#FFE6DA"/><rect x="1369" y="588" width="12" height="18" rx="3" fill="#FFE6DA"/><rect x="1279" y="626" width="12" height="18" rx="3" fill="#FFE6DA"/><rect x="1339" y="626" width="12" height="18" rx="3" fill="#FFE6DA"/><rect x="1279" y="664" width="12" height="18" rx="3" fill="#FFE6DA"/><rect x="1309" y="664" width="12" height="18" rx="3" fill="#FFE6DA"/><rect x="1369" y="664" width="12" height="18" rx="3" fill="#FFE6DA"/><rect x="1279" y="702" width="12" height="18" rx="3" fill="#FFE6DA"/><rect x="1309" y="702" width="12" height="18" rx="3" fill="#FFE6DA"/><rect x="1339" y="702" width="12" height="18" rx="3" fill="#FFE6DA"/><rect x="1369" y="702" width="12" height="18" rx="3" fill="#FFE6DA"/><rect x="1436" y="600" width="100" height="210" rx="6" fill="#3A3D3A"/><rect x="1452" y="626" width="12" height="18" rx="3" fill="#FFE6DA"/><rect x="1482" y="626" width="12" height="18" rx="3" fill="#FFE6DA"/><rect x="1482" y="664" width="12" height="18" rx="3" fill="#FFE6DA"/><rect x="1452" y="702" width="12" height="18" rx="3" fill="#FFE6DA"/><rect x="1482" y="702" width="12" height="18" rx="3" fill="#FFE6DA"/></g></g>
<rect y="760" width="1536" height="60" fill="#F6CDB4"/><rect y="812" width="1536" height="10" fill="#E9B394"/>
<g class="scroll-mid"><g><rect x="35" y="763" width="10" height="37" rx="4" fill="#7A4A2B"/><g class="sway" style="animation-delay:-1.4s"><circle cx="40" cy="702" r="61" fill="#3E8C72"/><circle cx="18" cy="683" r="27" fill="#5FA88A" opacity=".55"/></g><rect x="324" y="734" width="10" height="66" rx="4" fill="#7A4A2B"/><g class="sway" style="animation-delay:-2.2s"><circle cx="329" cy="674" r="60" fill="#22594E"/><circle cx="308" cy="656" r="27" fill="#5FA88A" opacity=".55"/></g><rect x="573" y="743" width="10" height="57" rx="4" fill="#7A4A2B"/><g class="sway" style="animation-delay:-2.0s"><circle cx="578" cy="694" r="49" fill="#3E8C72"/><circle cx="560" cy="679" r="22" fill="#5FA88A" opacity=".55"/></g><rect x="871" y="755" width="10" height="45" rx="4" fill="#7A4A2B"/><g class="sway" style="animation-delay:-2.5s"><circle cx="876" cy="703" r="52" fill="#22594E"/><circle cx="857" cy="687" r="23" fill="#5FA88A" opacity=".55"/></g><rect x="1120" y="744" width="10" height="56" rx="4" fill="#7A4A2B"/><g class="sway" style="animation-delay:-0.4s"><circle cx="1125" cy="691" r="53" fill="#22594E"/><circle cx="1106" cy="675" r="23" fill="#5FA88A" opacity=".55"/></g><rect x="1393" y="759" width="10" height="41" rx="4" fill="#7A4A2B"/><g class="sway" style="animation-delay:-0.7s"><circle cx="1398" cy="704" r="55" fill="#22594E"/><circle cx="1378" cy="687" r="24" fill="#5FA88A" opacity=".55"/></g></g><g transform="translate(1536 0)"><rect x="35" y="763" width="10" height="37" rx="4" fill="#7A4A2B"/><g class="sway" style="animation-delay:-1.4s"><circle cx="40" cy="702" r="61" fill="#3E8C72"/><circle cx="18" cy="683" r="27" fill="#5FA88A" opacity=".55"/></g><rect x="324" y="734" width="10" height="66" rx="4" fill="#7A4A2B"/><g class="sway" style="animation-delay:-2.2s"><circle cx="329" cy="674" r="60" fill="#22594E"/><circle cx="308" cy="656" r="27" fill="#5FA88A" opacity=".55"/></g><rect x="573" y="743" width="10" height="57" rx="4" fill="#7A4A2B"/><g class="sway" style="animation-delay:-2.0s"><circle cx="578" cy="694" r="49" fill="#3E8C72"/><circle cx="560" cy="679" r="22" fill="#5FA88A" opacity=".55"/></g><rect x="871" y="755" width="10" height="45" rx="4" fill="#7A4A2B"/><g class="sway" style="animation-delay:-2.5s"><circle cx="876" cy="703" r="52" fill="#22594E"/><circle cx="857" cy="687" r="23" fill="#5FA88A" opacity=".55"/></g><rect x="1120" y="744" width="10" height="56" rx="4" fill="#7A4A2B"/><g class="sway" style="animation-delay:-0.4s"><circle cx="1125" cy="691" r="53" fill="#22594E"/><circle cx="1106" cy="675" r="23" fill="#5FA88A" opacity=".55"/></g><rect x="1393" y="759" width="10" height="41" rx="4" fill="#7A4A2B"/><g class="sway" style="animation-delay:-0.7s"><circle cx="1398" cy="704" r="55" fill="#22594E"/><circle cx="1378" cy="687" r="24" fill="#5FA88A" opacity=".55"/></g></g></g>
<rect y="822" width="1536" height="202" fill="#2B2E2B"/><rect y="838" width="1536" height="6" fill="#FF5A1F"/>
<line class="dash" x1="0" y1="985" x2="1536" y2="985" stroke="#FFE6DA" stroke-width="10" stroke-dasharray="70 50"/>

<g class="bub"><rect x="210" y="130" width="560" height="180" rx="40" fill="#FFFFFF"/><path d="M330 306 l-10 60 l60 -58z" fill="#FFFFFF"/>
<g class="star"><path d="M250 165 l17 35 l38 5 l-28 26 l7 38 l-34 -18 l-34 18 l7 -38 l-28 -26 l38 -5z" fill="#FFC23D" stroke="#E8941C" stroke-width="5" stroke-linejoin="round"/></g><g class="star"><path d="M354 165 l17 35 l38 5 l-28 26 l7 38 l-34 -18 l-34 18 l7 -38 l-28 -26 l38 -5z" fill="#FFC23D" stroke="#E8941C" stroke-width="5" stroke-linejoin="round"/></g><g class="star"><path d="M458 165 l17 35 l38 5 l-28 26 l7 38 l-34 -18 l-34 18 l7 -38 l-28 -26 l38 -5z" fill="#FFC23D" stroke="#E8941C" stroke-width="5" stroke-linejoin="round"/></g><g class="star"><path d="M562 165 l17 35 l38 5 l-28 26 l7 38 l-34 -18 l-34 18 l7 -38 l-28 -26 l38 -5z" fill="#FFC23D" stroke="#E8941C" stroke-width="5" stroke-linejoin="round"/></g><g class="star"><path d="M666 165 l17 35 l38 5 l-28 26 l7 38 l-34 -18 l-34 18 l7 -38 l-28 -26 l38 -5z" fill="#FFC23D" stroke="#E8941C" stroke-width="5" stroke-linejoin="round"/></g></g>
<g class="bub2"><rect x="880" y="170" width="250" height="150" rx="34" fill="#2F7A6B"/><path d="M960 316 l-6 46 l46 -44z" fill="#2F7A6B"/>
<rect x="912" y="208" width="150" height="14" rx="7" fill="#FFFFFF" opacity=".85"/><rect x="912" y="238" width="186" height="14" rx="7" fill="#FFFFFF" opacity=".6"/><rect x="912" y="268" width="120" height="14" rx="7" fill="#FFFFFF" opacity=".6"/></g>
<g class="heart"><path d="M1000 282 C952 246 966 208 1000 232 C1034 208 1048 246 1000 282z" fill="#FF5A1F"/></g>
<g class="wrench"><rect x="1166" y="440" width="28" height="230" rx="14" fill="#8A9096"/><path d="M1140 452 A52 52 0 0 1 1158 372 L1166 412 L1194 412 L1202 372 A52 52 0 0 1 1220 452 Q1180 478 1140 452 Z" fill="#9AA0A6"/><circle cx="1180" cy="640" r="9" fill="#6E747A"/></g>
<ellipse cx="620" cy="950" rx="190" ry="14" fill="#121412" opacity=".33"/><g transform="translate(620.0 947.0) scale(1.000) translate(-760 -947)"><g class="rider">
 <rect x="618" y="880" width="262" height="20" rx="10" fill="#121412"/>
 <path d="M612 880 q-6 -28 22 -30 h20" fill="none" stroke="#121412" stroke-width="12" stroke-linecap="round"/>
 <line x1="848" y1="612" x2="884" y2="900" stroke="#121412" stroke-width="16" stroke-linecap="round"/>
 <line x1="818" y1="606" x2="886" y2="618" stroke="#121412" stroke-width="12" stroke-linecap="round"/>
 <circle cx="851" cy="622" r="6" fill="#FF5A1F"/><circle cx="626" cy="876" r="7" fill="#FF3B2F"/>
 <g transform="translate(640 905) scale(1.000)"><g class="wheel"><circle r="42" fill="#121412"/><circle r="30" fill="#3A3D3A"/><line x1="0" y1="0" x2="24.0" y2="0.0" stroke="#8A8D86" stroke-width="4" stroke-linecap="round"/><line x1="0" y1="0" x2="12.0" y2="20.8" stroke="#8A8D86" stroke-width="4" stroke-linecap="round"/><line x1="0" y1="0" x2="-12.0" y2="20.8" stroke="#8A8D86" stroke-width="4" stroke-linecap="round"/><line x1="0" y1="0" x2="-24.0" y2="-0.0" stroke="#8A8D86" stroke-width="4" stroke-linecap="round"/><line x1="0" y1="0" x2="-12.0" y2="-20.8" stroke="#8A8D86" stroke-width="4" stroke-linecap="round"/><line x1="0" y1="0" x2="12.0" y2="-20.8" stroke="#8A8D86" stroke-width="4" stroke-linecap="round"/><circle r="8" fill="#FF5A1F"/></g></g> <g transform="translate(880 905) scale(1.000)"><g class="wheel"><circle r="42" fill="#121412"/><circle r="30" fill="#3A3D3A"/><line x1="0" y1="0" x2="24.0" y2="0.0" stroke="#8A8D86" stroke-width="4" stroke-linecap="round"/><line x1="0" y1="0" x2="12.0" y2="20.8" stroke="#8A8D86" stroke-width="4" stroke-linecap="round"/><line x1="0" y1="0" x2="-12.0" y2="20.8" stroke="#8A8D86" stroke-width="4" stroke-linecap="round"/><line x1="0" y1="0" x2="-24.0" y2="-0.0" stroke="#8A8D86" stroke-width="4" stroke-linecap="round"/><line x1="0" y1="0" x2="-12.0" y2="-20.8" stroke="#8A8D86" stroke-width="4" stroke-linecap="round"/><line x1="0" y1="0" x2="12.0" y2="-20.8" stroke="#8A8D86" stroke-width="4" stroke-linecap="round"/><circle r="8" fill="#FF5A1F"/></g></g>
 <path d="M742 700 L712 790 L702 872" fill="none" stroke="#23304A" stroke-width="34" stroke-linecap="round" stroke-linejoin="round"/>
 <path d="M760 700 L798 784 L792 872" fill="none" stroke="#23304A" stroke-width="34" stroke-linecap="round" stroke-linejoin="round" opacity=".85"/>
 <path d="M680 868 h44 q8 0 8 10 h-60 q0 -10 8 -10z" fill="#FFFFFF"/><path d="M772 868 h44 q8 0 8 10 h-60 q0 -10 8 -10z" fill="#FFFFFF"/>
 <rect x="694" y="566" width="62" height="104" rx="22" fill="#F2A93B" transform="rotate(14 725 618)"/>
 <path d="M720 712 L788 712 L826 584 Q812 540 768 544 L734 566 Z" fill="#E9742B"/>
 <path d="M770 548 L800 556 L788 712 L760 712 Z" fill="#22594E" opacity=".35"/>
 <path d="M800 572 L836 612 L850 614" fill="none" stroke="#E9742B" stroke-width="26" stroke-linecap="round" stroke-linejoin="round"/>
 <circle cx="852" cy="614" r="13" fill="#A8673F"/>
 <g class="scarf"><path d="M806 548 C770 556 740 552 712 540 L716 560 C744 572 774 574 804 566 Z" fill="#F2A93B"/></g>
 <rect x="784" y="520" width="26" height="34" rx="10" fill="#A8673F"/>
 <circle cx="800" cy="492" r="38" fill="#A8673F"/>
 <path d="M760 488 a41 41 0 0 1 82 -6 l14 6 q4 4 -2 7 l-94 4 z" fill="#2F7A6B"/>
 <path d="M776 470 a30 30 0 0 1 40 -14" fill="none" stroke="#FFFFFF" stroke-opacity=".45" stroke-width="7" stroke-linecap="round"/>
 <circle cx="822" cy="502" r="4.5" fill="#121412"/><path d="M812 520 q10 7 20 0" fill="none" stroke="#121412" stroke-width="4" stroke-linecap="round"/></g></g>
</svg>
